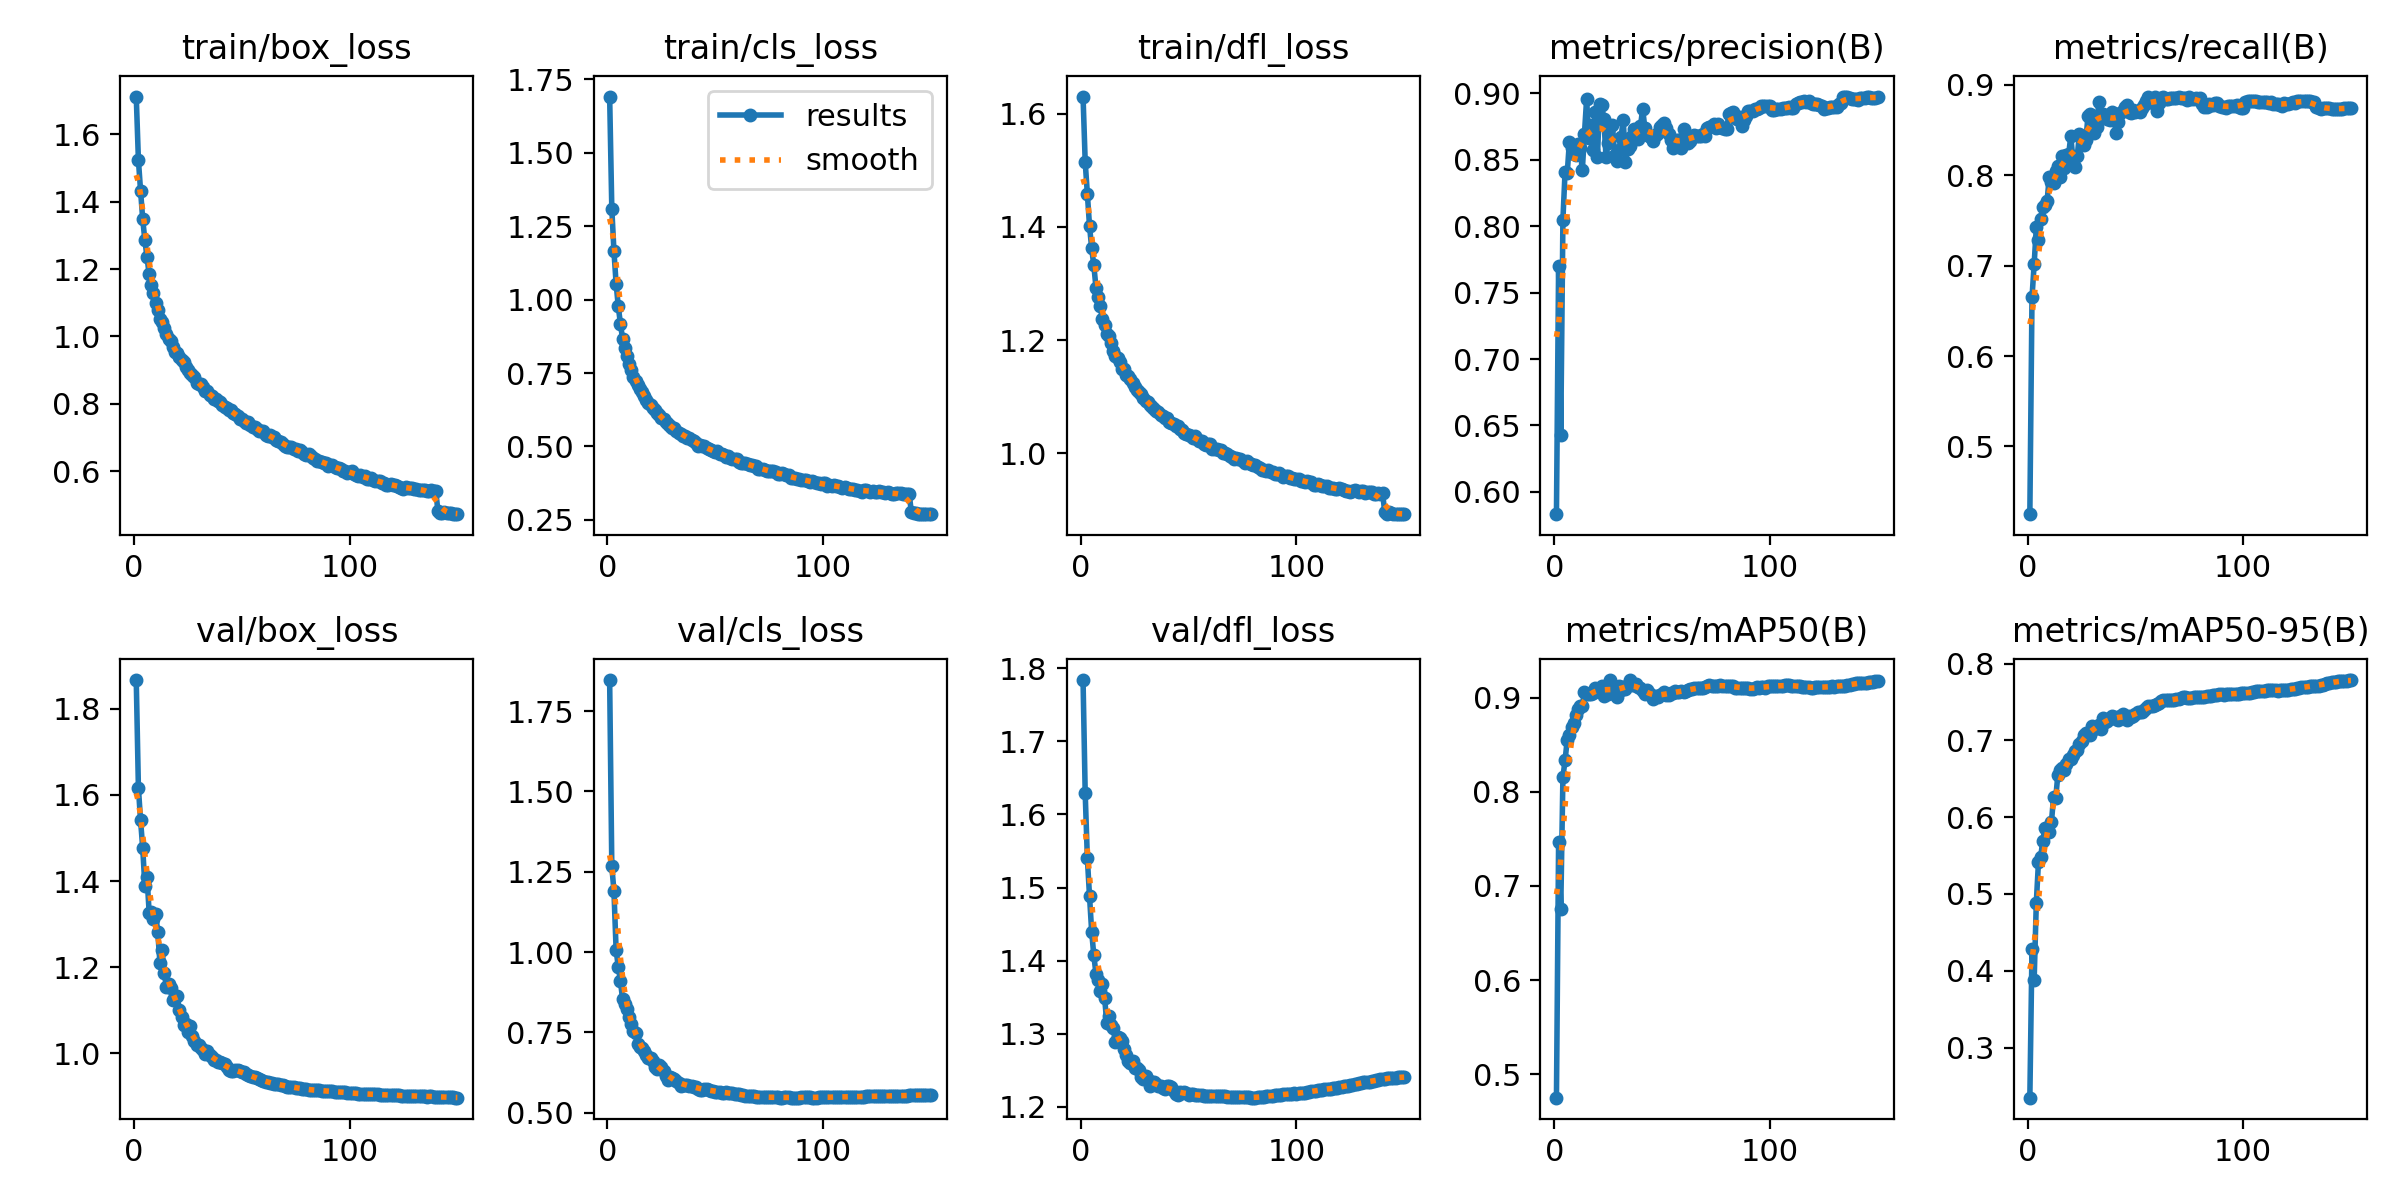

The file beside this chart, header and first rows:
epoch, time, train/box_loss, train/cls_loss, train/dfl_loss, metrics/precision(B), metrics/recall(B), metrics/mAP50(B), metrics/mAP50-95(B), val/box_loss, val/cls_loss, val/dfl_loss, lr/pg0, lr/pg1, lr/pg2
1, 437.9, 1.712, 1.691, 1.63, 0.5833, 0.425, 0.4751, 0.2348, 1.867, 1.847, 1.784, 0.06718, 0.0004998, 0.0004998
2, 795.7, 1.524, 1.31, 1.515, 0.7697, 0.6649, 0.7462, 0.429, 1.617, 1.268, 1.629, 0.03434, 0.0009997, 0.0009997
3, 1072, 1.433, 1.164, 1.458, 0.643, 0.7019, 0.6755, 0.3881, 1.541, 1.189, 1.54, 0.001511, 0.001499, 0.001499
4, 1330, 1.348, 1.054, 1.402, 0.8048, 0.7423, 0.8154, 0.4889, 1.477, 1.006, 1.489, 0.001499, 0.001499, 0.001499
5, 1611, 1.285, 0.9771, 1.362, 0.841, 0.7286, 0.8334, 0.5418, 1.389, 0.954, 1.44, 0.001497, 0.001497, 0.001497
6, 1888, 1.236, 0.9175, 1.332, 0.8396, 0.7519, 0.855, 0.5479, 1.41, 0.9106, 1.407, 0.001496, 0.001496, 0.001496
7, 2150, 1.184, 0.8667, 1.293, 0.8634, 0.765, 0.8603, 0.5691, 1.326, 0.8525, 1.382, 0.001494, 0.001494, 0.001494
8, 2409, 1.152, 0.8342, 1.277, 0.8587, 0.7675, 0.8685, 0.586, 1.327, 0.839, 1.373, 0.001492, 0.001492, 0.001492
9, 2670, 1.127, 0.8075, 1.26, 0.8541, 0.7717, 0.8731, 0.5818, 1.313, 0.822, 1.358, 0.00149, 0.00149, 0.00149
10, 2930, 1.099, 0.7793, 1.238, 0.8538, 0.7976, 0.8809, 0.5801, 1.324, 0.7989, 1.368, 0.001487, 0.001487, 0.001487
11, 3189, 1.078, 0.7607, 1.227, 0.8618, 0.793, 0.8878, 0.5931, 1.281, 0.7761, 1.35, 0.001484, 0.001484, 0.001484
12, 3449, 1.05, 0.7378, 1.211, 0.8584, 0.7915, 0.8911, 0.6259, 1.21, 0.7553, 1.315, 0.00148, 0.00148, 0.00148
13, 3707, 1.043, 0.7244, 1.207, 0.842, 0.8053, 0.8906, 0.6249, 1.239, 0.7489, 1.324, 0.001477, 0.001477, 0.001477
14, 3963, 1.024, 0.708, 1.196, 0.8697, 0.8105, 0.9061, 0.6552, 1.187, 0.7139, 1.312, 0.001473, 0.001473, 0.001473
15, 4221, 1.007, 0.6938, 1.182, 0.8956, 0.7982, 0.9036, 0.6609, 1.153, 0.7056, 1.308, 0.001468, 0.001468, 0.001468
16, 4483, 0.9915, 0.6838, 1.173, 0.8659, 0.8213, 0.9039, 0.6635, 1.16, 0.7021, 1.289, 0.001464, 0.001464, 0.001464
17, 4738, 0.986, 0.6715, 1.168, 0.8761, 0.8076, 0.9037, 0.661, 1.152, 0.6905, 1.295, 0.001459, 0.001459, 0.001459
18, 4995, 0.9683, 0.6581, 1.161, 0.8572, 0.8228, 0.9046, 0.6699, 1.123, 0.6803, 1.295, 0.001453, 0.001453, 0.001453
19, 5256, 0.9548, 0.6481, 1.15, 0.8861, 0.8233, 0.9103, 0.6759, 1.134, 0.6698, 1.291, 0.001448, 0.001448, 0.001448
20, 5514, 0.9496, 0.6423, 1.149, 0.8517, 0.8433, 0.9075, 0.6762, 1.134, 0.6687, 1.28, 0.001442, 0.001442, 0.001442
21, 5773, 0.9377, 0.6303, 1.139, 0.8919, 0.8169, 0.9099, 0.6809, 1.1, 0.661, 1.271, 0.001436, 0.001436, 0.001436
22, 6033, 0.9301, 0.6255, 1.137, 0.891, 0.8091, 0.912, 0.6865, 1.085, 0.6416, 1.263, 0.001429, 0.001429, 0.001429
23, 6292, 0.9234, 0.6137, 1.132, 0.8804, 0.8213, 0.9018, 0.687, 1.066, 0.6356, 1.261, 0.001423, 0.001423, 0.001423
24, 6549, 0.9087, 0.6058, 1.124, 0.8519, 0.8457, 0.909, 0.6954, 1.069, 0.6467, 1.263, 0.001416, 0.001416, 0.001416
25, 6808, 0.8996, 0.5978, 1.117, 0.8627, 0.8426, 0.9033, 0.6989, 1.05, 0.6422, 1.254, 0.001408, 0.001408, 0.001408
26, 7068, 0.8919, 0.5949, 1.112, 0.8752, 0.8334, 0.9182, 0.7075, 1.063, 0.6305, 1.253, 0.001401, 0.001401, 0.001401
27, 7325, 0.884, 0.5848, 1.108, 0.8761, 0.8394, 0.9116, 0.7092, 1.041, 0.6129, 1.25, 0.001393, 0.001393, 0.001393
28, 7584, 0.8789, 0.5766, 1.105, 0.8532, 0.8661, 0.9042, 0.7081, 1.028, 0.6024, 1.241, 0.001384, 0.001384, 0.001384
29, 7844, 0.8624, 0.5681, 1.097, 0.8487, 0.8684, 0.9004, 0.7076, 1.02, 0.6111, 1.238, 0.001376, 0.001376, 0.001376
30, 8107, 0.8575, 0.5613, 1.092, 0.8576, 0.861, 0.9121, 0.7183, 1.019, 0.6063, 1.242, 0.001367, 0.001367, 0.001367
31, 8364, 0.8586, 0.5614, 1.092, 0.8672, 0.8468, 0.9083, 0.7152, 1.012, 0.6037, 1.237, 0.001358, 0.001358, 0.001358
32, 8624, 0.8488, 0.5509, 1.086, 0.8799, 0.8538, 0.9111, 0.7191, 1.008, 0.5984, 1.229, 0.001349, 0.001349, 0.001349
33, 8881, 0.8384, 0.5462, 1.082, 0.8482, 0.881, 0.9095, 0.7196, 0.9986, 0.5924, 1.234, 0.001339, 0.001339, 0.001339
34, 9137, 0.8375, 0.5428, 1.079, 0.8579, 0.8666, 0.9129, 0.7155, 1.005, 0.5828, 1.234, 0.00133, 0.00133, 0.00133
35, 9393, 0.8249, 0.5355, 1.075, 0.8602, 0.8678, 0.9185, 0.7295, 0.9955, 0.585, 1.231, 0.00132, 0.00132, 0.00132
36, 9651, 0.8234, 0.5371, 1.073, 0.8681, 0.866, 0.9129, 0.7234, 0.9927, 0.5865, 1.228, 0.001309, 0.001309, 0.001309
37, 9909, 0.814, 0.5299, 1.068, 0.8731, 0.8627, 0.9128, 0.7254, 0.984, 0.5853, 1.228, 0.001299, 0.001299, 0.001299
38, 10165, 0.8128, 0.5277, 1.066, 0.8713, 0.8607, 0.9141, 0.7294, 0.9847, 0.5841, 1.225, 0.001288, 0.001288, 0.001288
39, 10422, 0.8068, 0.5232, 1.062, 0.8654, 0.8695, 0.9114, 0.7316, 0.9791, 0.5831, 1.225, 0.001277, 0.001277, 0.001277
40, 10684, 0.806, 0.52, 1.063, 0.8752, 0.8635, 0.9097, 0.7305, 0.981, 0.5803, 1.229, 0.001266, 0.001266, 0.001266
41, 10943, 0.7966, 0.5125, 1.056, 0.8883, 0.8472, 0.9071, 0.7284, 0.9781, 0.5802, 1.229, 0.001254, 0.001254, 0.001254
42, 11202, 0.7904, 0.5028, 1.054, 0.8741, 0.8589, 0.904, 0.7272, 0.9746, 0.5742, 1.227, 0.001243, 0.001243, 0.001243
43, 11463, 0.7867, 0.5065, 1.052, 0.869, 0.8686, 0.908, 0.7315, 0.9681, 0.5693, 1.222, 0.001231, 0.001231, 0.001231
44, 11724, 0.7819, 0.5014, 1.048, 0.8681, 0.8715, 0.9043, 0.7346, 0.9611, 0.5708, 1.218, 0.001219, 0.001219, 0.001219
45, 11983, 0.7804, 0.5018, 1.048, 0.8674, 0.8757, 0.9028, 0.7299, 0.9582, 0.5733, 1.217, 0.001206, 0.001206, 0.001206
46, 12244, 0.7723, 0.4932, 1.044, 0.8637, 0.8775, 0.8988, 0.7272, 0.9599, 0.5728, 1.22, 0.001194, 0.001194, 0.001194
47, 12503, 0.7703, 0.4905, 1.042, 0.8686, 0.8705, 0.9014, 0.7319, 0.9607, 0.5714, 1.22, 0.001181, 0.001181, 0.001181
48, 12761, 0.7645, 0.4888, 1.037, 0.8703, 0.8692, 0.9007, 0.7305, 0.9618, 0.5682, 1.22, 0.001168, 0.001168, 0.001168
49, 13019, 0.7552, 0.4834, 1.034, 0.8743, 0.8726, 0.9023, 0.7314, 0.9594, 0.5677, 1.218, 0.001155, 0.001155, 0.001155
50, 13279, 0.7552, 0.4823, 1.033, 0.8761, 0.8701, 0.9039, 0.7349, 0.9568, 0.5649, 1.216, 0.001142, 0.001142, 0.001142
51, 13540, 0.7484, 0.4833, 1.03, 0.8773, 0.8709, 0.9058, 0.7376, 0.9558, 0.564, 1.217, 0.001129, 0.001129, 0.001129
52, 13797, 0.7439, 0.4736, 1.027, 0.8738, 0.8697, 0.9026, 0.7372, 0.9522, 0.5636, 1.218, 0.001115, 0.001115, 0.001115
53, 14059, 0.7463, 0.4758, 1.03, 0.869, 0.8743, 0.9031, 0.7369, 0.9492, 0.5623, 1.217, 0.001102, 0.001102, 0.001102
54, 14322, 0.7365, 0.4694, 1.025, 0.8644, 0.8782, 0.9044, 0.7398, 0.9477, 0.5624, 1.216, 0.001088, 0.001088, 0.001088
55, 14578, 0.7302, 0.4644, 1.021, 0.8587, 0.8823, 0.9052, 0.742, 0.9457, 0.563, 1.216, 0.001074, 0.001074, 0.001074
56, 14837, 0.7317, 0.4666, 1.022, 0.86, 0.8866, 0.9065, 0.7445, 0.9443, 0.5623, 1.216, 0.001059, 0.001059, 0.001059
57, 15096, 0.7238, 0.4612, 1.017, 0.8645, 0.8824, 0.9064, 0.7453, 0.9422, 0.5613, 1.215, 0.001045, 0.001045, 0.001045
58, 15356, 0.7204, 0.4567, 1.015, 0.8647, 0.8798, 0.9054, 0.7452, 0.9402, 0.5606, 1.215, 0.001031, 0.001031, 0.001031
59, 15614, 0.7198, 0.4558, 1.017, 0.8587, 0.8864, 0.907, 0.7458, 0.9382, 0.5593, 1.215, 0.001016, 0.001016, 0.001016
60, 15874, 0.7192, 0.457, 1.016, 0.8728, 0.8715, 0.9061, 0.7476, 0.9362, 0.5574, 1.214, 0.001002, 0.001002, 0.001002
... 90 more rows
